Run: headless pygame with SDL's dummy video driver; simulated clock (each Clock.tick advances the game by its frame time, no real sleeping); random seed 0; keys injected as events and as key.get_pressed() state; no mouse input.
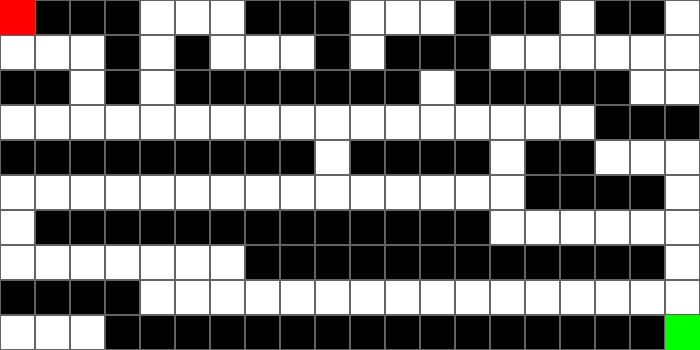
Frame 1 of 4 · flips 1–60 · no input
Frame 2 of 4 · flips 61–180 · tapped SPACE, RETURN · held RIGHT (→), D · screen unchanged from frame 1, image omitted
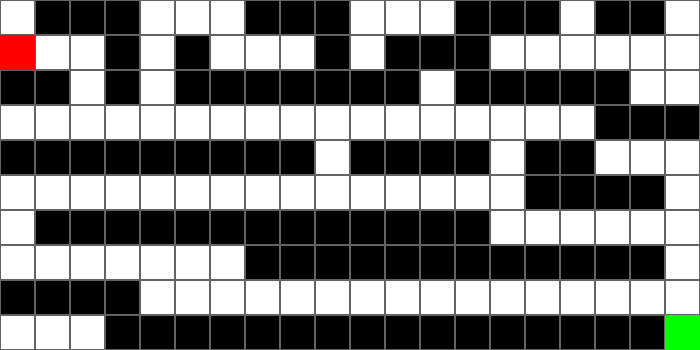
Frame 3 of 4 · flips 181–300 · held DOWN (↓), S
Frame 4 of 4 · flips 301–420 · held LEFT (←), A, UP (↑), W · screen same as frame 1, image omitted

The pygame program that drew these frames:

# це той же лабіринт але тут людина сама вибирає куди йти (двигатися стрілочками), просто коли я писав цей код я не до кінця зрозумів що таке backtrack і ось так вийшло
import pygame

# НАписання кольрів у стилі RGB тобто по цифрам
WHITE = (255, 255, 255) # білий
BLACK = (0, 0, 0) # чорний
GREEN = (0, 255, 0) # зелений
RED = (255, 0, 0) # червоний
GREY = (99, 99, 99) # сірий

GRID_WIDTH = 20 # кількість клітинок по ширині
GRID_HEIGHT = 10  # кількість клітинок по висоті
CELL_SIZE = 35  # розмір клітинок у пікселях

# ініціалізація pygame
pygame.init()
screen = pygame.display.set_mode((GRID_WIDTH * CELL_SIZE, GRID_HEIGHT * CELL_SIZE))
pygame.display.set_caption("Лабіринт")

# матриця лабіринту
maze = [
    [0, 1, 1, 1, 0, 0, 0, 1, 1, 1, 0, 0, 0, 1, 1, 1, 0, 1, 1, 0],
    [0, 0, 0, 1, 0, 1, 0, 0, 0, 1, 0, 1, 1, 1, 0, 0, 0, 0, 0, 0],
    [1, 1, 0, 1, 0, 1, 1, 1, 1, 1, 1, 1, 0, 1, 1, 1, 1, 1, 0, 0],
    [0, 0, 0, 0, 0, 0, 0, 0, 0, 0, 0, 0, 0, 0, 0, 0, 0, 1, 1, 1],
    [1, 1, 1, 1, 1, 1, 1, 1, 1, 0, 1, 1, 1, 1, 0, 1, 1, 0, 0, 0],
    [0, 0, 0, 0, 0, 0, 0, 0, 0, 0, 0, 0, 0, 0, 0, 1, 1, 1, 1, 0],
    [0, 1, 1, 1, 1, 1, 1, 1, 1, 1, 1, 1, 1, 1, 0, 0, 0, 0, 0, 0],
    [0, 0, 0, 0, 0, 0, 0, 1, 1, 1, 1, 1, 1, 1, 1, 1, 1, 1, 1, 0],
    [1, 1, 1, 1, 0, 0, 0, 0, 0, 0, 0, 0, 0, 0, 0, 0, 0, 0, 0, 0],
    [0, 0, 0, 1, 1, 1, 1, 1, 1, 1, 1, 1, 1, 1, 1, 1, 1, 1, 1, 0]
]

player_pos = [0, 0] # тут координати спавну комп'ютер
exit_pos = [9, 19]  # тут координати фінішу

# функція що відображає лабіринт
def draw_maze():
    for row in range(GRID_HEIGHT):
        for col in range(GRID_WIDTH):
            color = WHITE if maze[row][col] == 0 else BLACK
            pygame.draw.rect(screen, color, pygame.Rect(col * CELL_SIZE, row * CELL_SIZE, CELL_SIZE, CELL_SIZE))
            pygame.draw.rect(screen, GREY, pygame.Rect(col * CELL_SIZE, row * CELL_SIZE, CELL_SIZE, CELL_SIZE), 1)
    
    # відображення клітинки-вихід
    pygame.draw.rect(screen, GREEN, pygame.Rect(exit_pos[1] * CELL_SIZE, exit_pos[0] * CELL_SIZE, CELL_SIZE, CELL_SIZE))

# функція що відображає гравця
def draw_player():
    pygame.draw.rect(screen, RED, pygame.Rect(player_pos[1] * CELL_SIZE, player_pos[0] * CELL_SIZE, CELL_SIZE, CELL_SIZE))

# основний цик, можна було і не вписувати до основного циклу 56 строку але я її сюди поставив тільки тому що game_won використовується тільки тут і ставити його десь вище, мені задлося, що буде недоречним
game_won = False
running = True
while running:
    screen.fill(WHITE)
    draw_maze()  # буквально малюємо або ж відображаємо лабіринт
    draw_player()  # буквально малюємо або ж відображаємо гравця
    
    for event in pygame.event.get():
        if event.type == pygame.QUIT:
            running = False

        # якщо гра не виграна, обробляємо рухи гравця
        # тут ще використовуються K_LEFT, K_RIGHT і тд то вони якби і створюють сам цей рух у коді
        if event.type == pygame.KEYDOWN and not game_won:
            x, y = player_pos[0], player_pos[1]
            
            if event.key == pygame.K_LEFT:
                y -= 1  # рух вліво
            if event.key == pygame.K_RIGHT:
                y += 1  # рух вправо
            if event.key == pygame.K_UP:
                x -= 1  # рух вгору
            if event.key == pygame.K_DOWN:
                x += 1  # рух вниз

            # перевірка чи можна рухатися в на нову клітинку, щоб наш гравець не проходив крізь стіни
            if 0 <= x < GRID_HEIGHT and 0 <= y < GRID_WIDTH and maze[x][y] == 0:
                player_pos = [x, y]

            # якщо гравець досяг кінцевої точки тобто вихід, то game_won робимо True, виводимо що користувач пройшов лабіринт і завершуємо гру
            if player_pos == exit_pos:
                game_won = True
                print("Вітаємо, ви знайшли вихід з лабіринту!")
                running = False  # завершуємо гру

    pygame.display.update()  # оновлюємо кадр у грі, він треба щоб показати куди здвинувся гравець

# завершення гри
pygame.quit()
